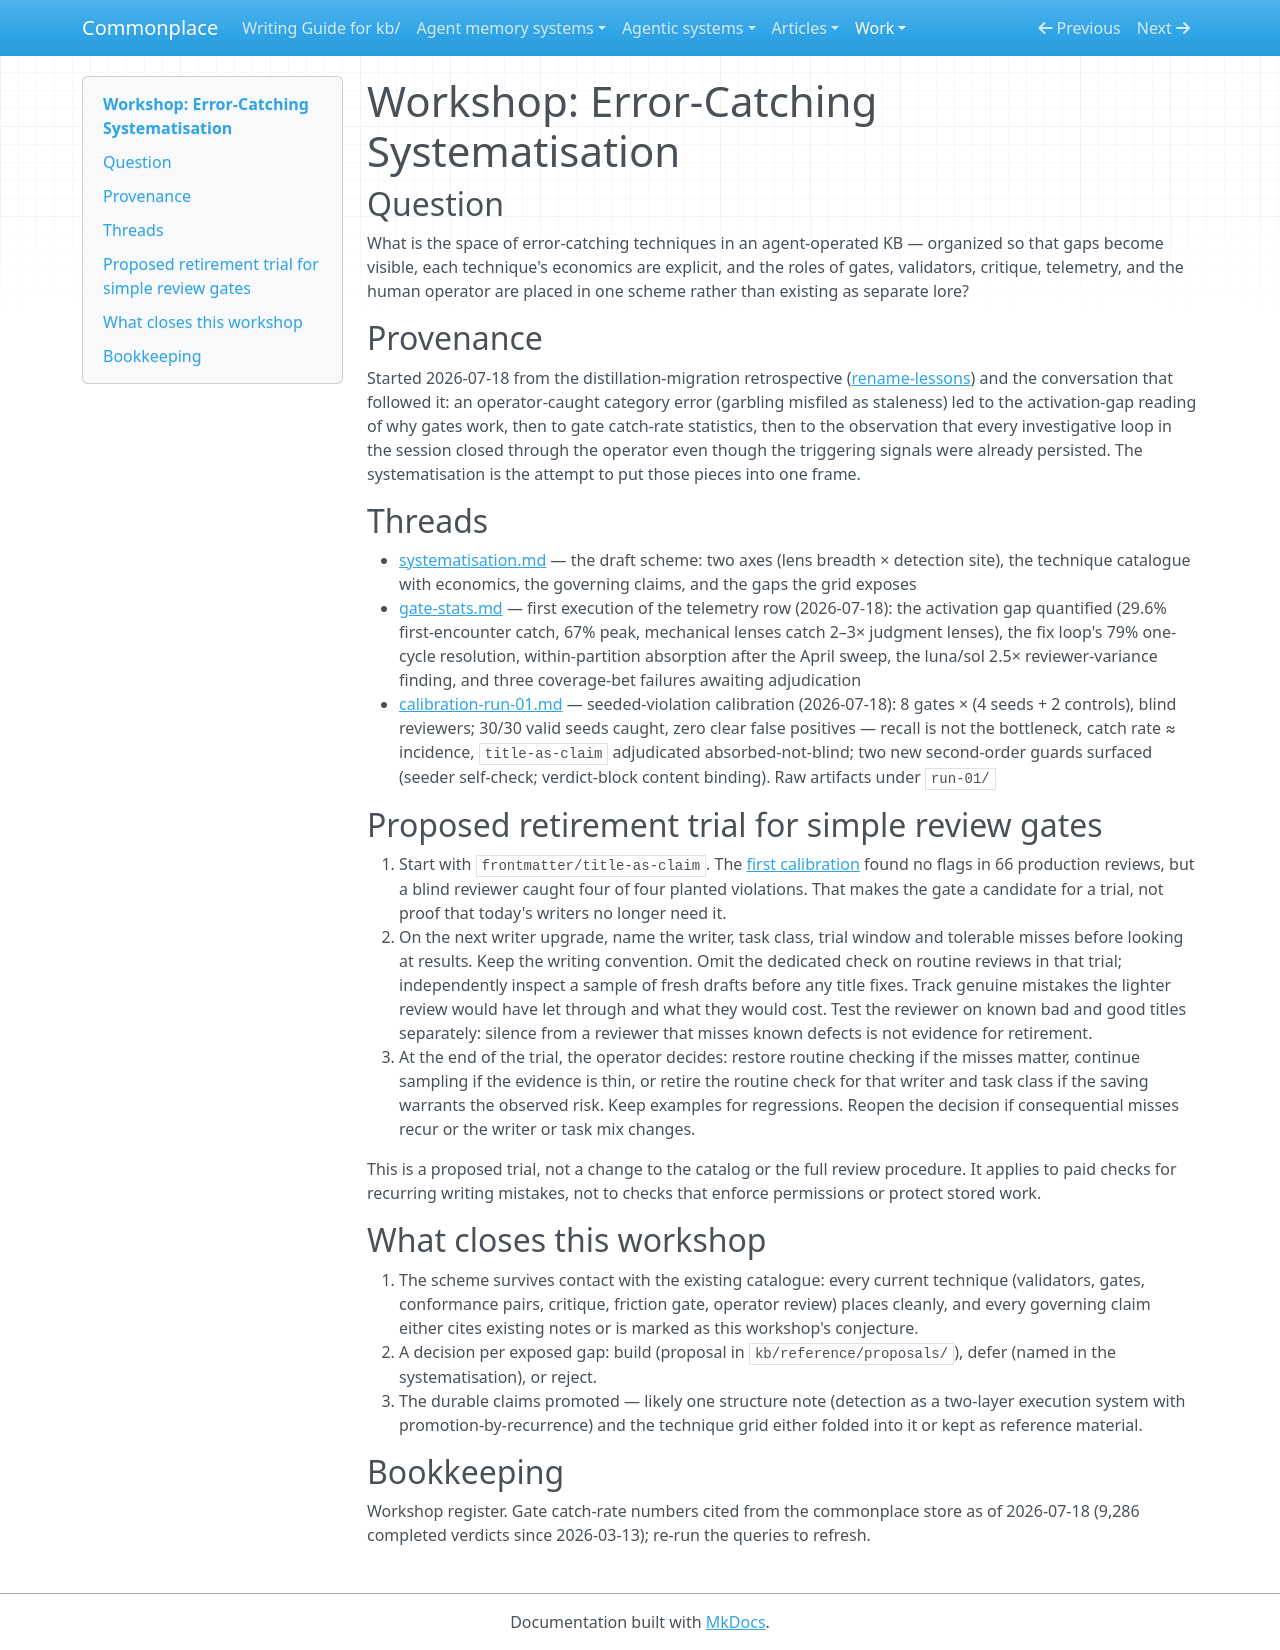

repository: zby/commonplace · page: work/error-catching/index.html · generator: mkdocs

# Workshop: Error-Catching Systematisation

## Question

What is the space of error-catching techniques in an agent-operated KB — organized so that gaps become visible, each technique's economics are explicit, and the roles of gates, validators, critique, telemetry, and the human operator are placed in one scheme rather than existing as separate lore?

## Provenance

Started 2026-07-18 from the distillation-migration retrospective ([rename-lessons](../theory-methodology-derivation/rename-lessons.md)) and the conversation that followed it: an operator-caught category error (garbling misfiled as staleness) led to the activation-gap reading of why gates work, then to gate catch-rate statistics, then to the observation that every investigative loop in the session closed through the operator even though the triggering signals were already persisted. The systematisation is the attempt to put those pieces into one frame.

## Threads

- [systematisation.md](./systematisation.md) — the draft scheme: two axes (lens breadth × detection site), the technique catalogue with economics, the governing claims, and the gaps the grid exposes
- [gate-stats.md](./gate-stats.md) — first execution of the telemetry row (2026-07-18): the activation gap quantified (29.6% first-encounter catch, 67% peak, mechanical lenses catch 2–3× judgment lenses), the fix loop's 79% one-cycle resolution, within-partition absorption after the April sweep, the luna/sol 2.5× reviewer-variance finding, and three coverage-bet failures awaiting adjudication
- [calibration-run-01.md](./calibration-run-01.md) — seeded-violation calibration (2026-07-18): 8 gates × (4 seeds + 2 controls), blind reviewers; 30/30 valid seeds caught, zero clear false positives — recall is not the bottleneck, catch rate ≈ incidence, `title-as-claim` adjudicated absorbed-not-blind; two new second-order guards surfaced (seeder self-check; verdict-block content binding). Raw artifacts under `run-01/`

## Proposed retirement trial for simple review gates

1. Start with `frontmatter/title-as-claim`. The [first calibration](./calibration-run-01.md) found no flags in 66 production reviews, but a blind reviewer caught four of four planted violations. That makes the gate a candidate for a trial, not proof that today's writers no longer need it.
2. On the next writer upgrade, name the writer, task class, trial window and tolerable misses before looking at results. Keep the writing convention. Omit the dedicated check on routine reviews in that trial; independently inspect a sample of fresh drafts before any title fixes. Track genuine mistakes the lighter review would have let through and what they would cost. Test the reviewer on known bad and good titles separately: silence from a reviewer that misses known defects is not evidence for retirement.
3. At the end of the trial, the operator decides: restore routine checking if the misses matter, continue sampling if the evidence is thin, or retire the routine check for that writer and task class if the saving warrants the observed risk. Keep examples for regressions. Reopen the decision if consequential misses recur or the writer or task mix changes.

This is a proposed trial, not a change to the catalog or the full review procedure. It applies to paid checks for recurring writing mistakes, not to checks that enforce permissions or protect stored work.

## What closes this workshop

1. The scheme survives contact with the existing catalogue: every current technique (validators, gates, conformance pairs, critique, friction gate, operator review) places cleanly, and every governing claim either cites existing notes or is marked as this workshop's conjecture.
2. A decision per exposed gap: build (proposal in `kb/reference/proposals/`), defer (named in the systematisation), or reject.
3. The durable claims promoted — likely one structure note (detection as a two-layer execution system with promotion-by-recurrence) and the technique grid either folded into it or kept as reference material.

## Bookkeeping

Workshop register. Gate catch-rate numbers cited from the commonplace store as of 2026-07-18 (9,286 completed verdicts since 2026-03-13); re-run the queries to refresh.
